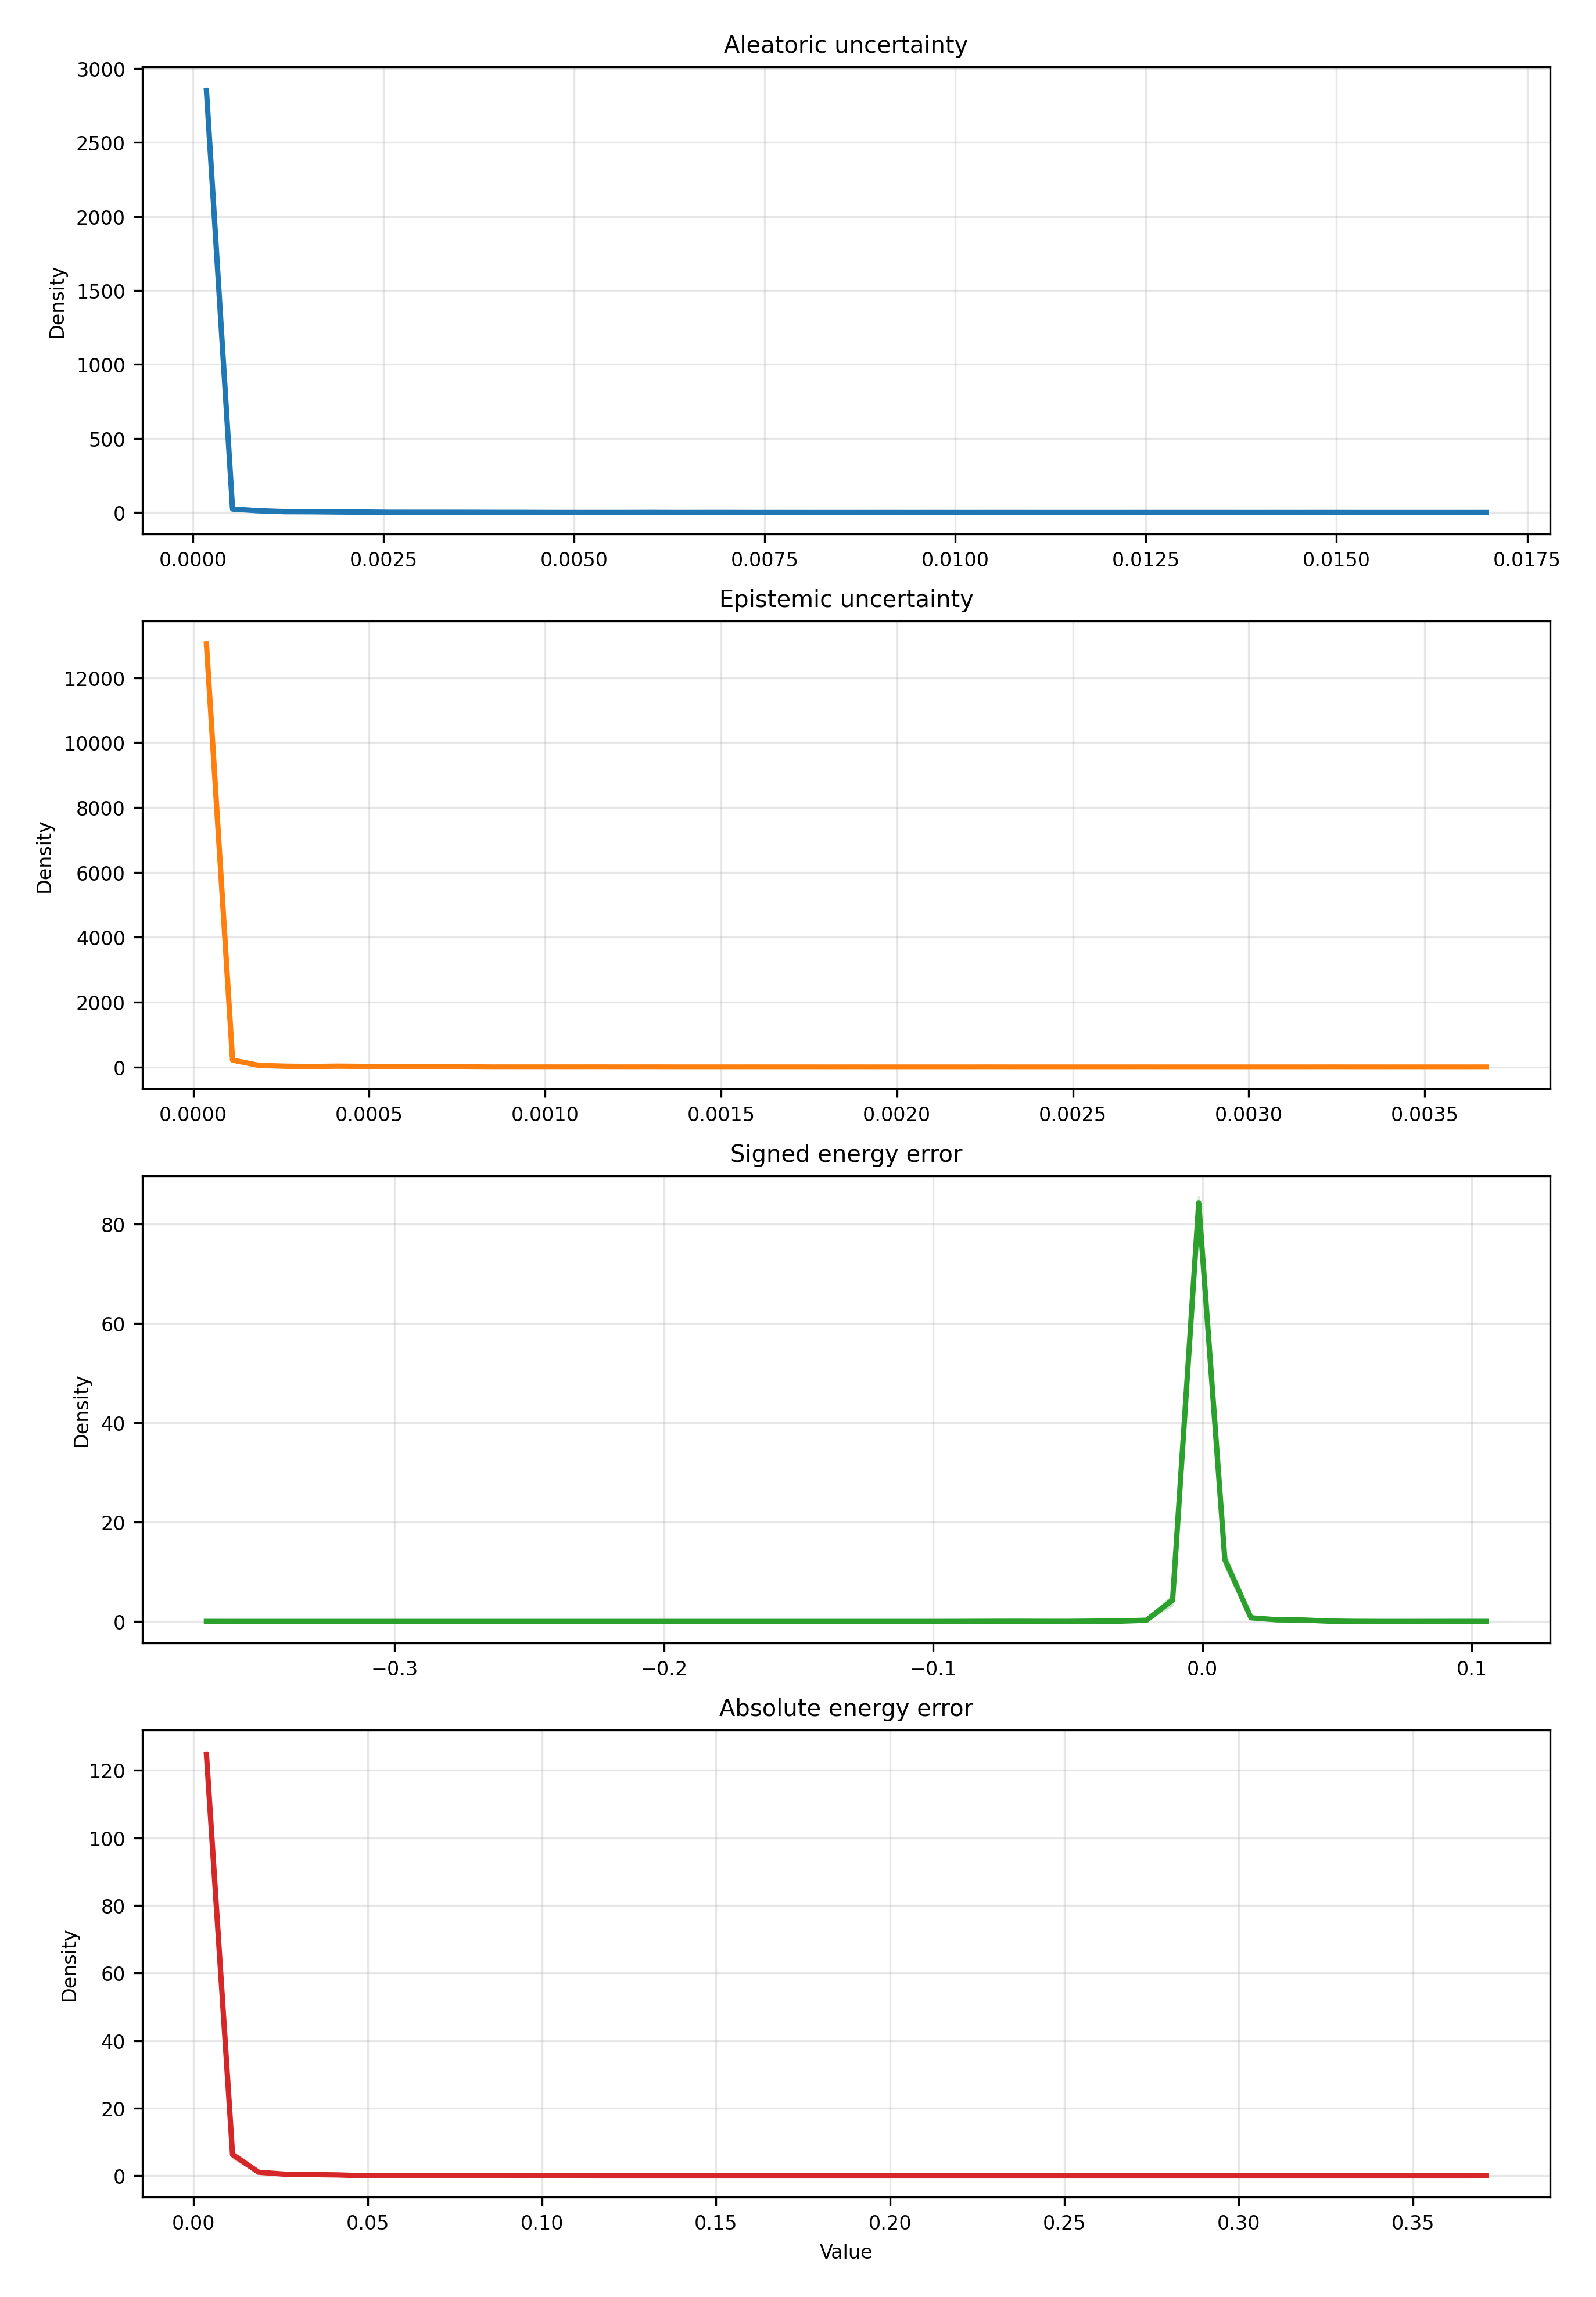

The data file committed next to this chart (first rows):
metric, bin_index, bin_left, bin_right, bin_center, density_mean, density_std, density_ci95_low, density_ci95_high, density_n
aleatoric_var, 0, 6.977169050514931e-06, 0.0003495, 0.0001782, 2850, 13.29, 2834, 2867, 5
aleatoric_var, 1, 0.0003495, 0.0006919, 0.0005207, 24.07, 4.942, 17.93, 30.2, 5
aleatoric_var, 2, 0.0006919, 0.001034, 0.0008632, 12.51, 1.974, 10.05, 14.96, 5
aleatoric_var, 3, 0.001034, 0.001377, 0.001206, 6.607, 1.884, 4.268, 8.946, 5
aleatoric_var, 4, 0.001377, 0.001719, 0.001548, 6.135, 3.138, 2.239, 10.03, 5
aleatoric_var, 5, 0.001719, 0.002062, 0.001891, 4.365, 3.554, -0.04705, 8.777, 5
aleatoric_var, 6, 0.002062, 0.002404, 0.002233, 3.421, 2.102, 0.8115, 6.031, 5
aleatoric_var, 7, 0.002404, 0.002747, 0.002576, 1.77, 0.5899, 1.037, 2.502, 5
aleatoric_var, 8, 0.002747, 0.003089, 0.002918, 1.652, 0.6462, 0.8495, 2.454, 5
aleatoric_var, 9, 0.003089, 0.003432, 0.003261, 1.652, 0.9693, 0.4483, 2.855, 5
aleatoric_var, 10, 0.003432, 0.003774, 0.003603, 1.534, 1.799, -0.6996, 3.767, 5
aleatoric_var, 11, 0.003774, 0.004117, 0.003945, 0.9438, 1.15, -0.4837, 2.371, 5
aleatoric_var, 12, 0.004117, 0.004459, 0.004288, 0.8258, 0.9871, -0.3996, 2.051, 5
aleatoric_var, 13, 0.004459, 0.004802, 0.00463, 0.3539, 0.7914, -0.6286, 1.336, 5
aleatoric_var, 14, 0.004802, 0.005144, 0.004973, 0.118, 0.2638, -0.2095, 0.4455, 5
aleatoric_var, 15, 0.005144, 0.005487, 0.005315, 0.236, 0.5276, -0.4191, 0.891, 5
aleatoric_var, 16, 0.005487, 0.005829, 0.005658, 0.236, 0.3231, -0.1652, 0.6371, 5
aleatoric_var, 17, 0.005829, 0.006172, 0.006, 0.7079, 1.279, -0.8798, 2.295, 5
aleatoric_var, 18, 0.006172, 0.006514, 0.006343, 0.118, 0.2638, -0.2095, 0.4455, 5
aleatoric_var, 19, 0.006514, 0.006856, 0.006685, 0.3539, 0.5276, -0.3011, 1.009, 5
aleatoric_var, 20, 0.006856, 0.007199, 0.007028, 0.3539, 0.5276, -0.3011, 1.009, 5
aleatoric_var, 21, 0.007199, 0.007541, 0.00737, 0.0, 0.0, 0.0, 0.0, 5
aleatoric_var, 22, 0.007541, 0.007884, 0.007713, 0.118, 0.2638, -0.2095, 0.4455, 5
aleatoric_var, 23, 0.007884, 0.008226, 0.008055, 0.0, 0.0, 0.0, 0.0, 5
aleatoric_var, 24, 0.008226, 0.008569, 0.008398, 0.0, 0.0, 0.0, 0.0, 5
aleatoric_var, 25, 0.008569, 0.008911, 0.00874, 0.0, 0.0, 0.0, 0.0, 5
aleatoric_var, 26, 0.008911, 0.009254, 0.009083, 0.118, 0.2638, -0.2095, 0.4455, 5
aleatoric_var, 27, 0.009254, 0.009596, 0.009425, 0.0, 0.0, 0.0, 0.0, 5
aleatoric_var, 28, 0.009596, 0.009939, 0.009768, 0.118, 0.2638, -0.2095, 0.4455, 5
aleatoric_var, 29, 0.009939, 0.01028, 0.01011, 0.0, 0.0, 0.0, 0.0, 5
aleatoric_var, 30, 0.01028, 0.01062, 0.01045, 0.118, 0.2638, -0.2095, 0.4455, 5
aleatoric_var, 31, 0.01062, 0.01097, 0.01079, 0.118, 0.2638, -0.2095, 0.4455, 5
aleatoric_var, 32, 0.01097, 0.01131, 0.01114, 0.0, 0.0, 0.0, 0.0, 5
aleatoric_var, 33, 0.01131, 0.01165, 0.01148, 0.0, 0.0, 0.0, 0.0, 5
aleatoric_var, 34, 0.01165, 0.01199, 0.01182, 0.0, 0.0, 0.0, 0.0, 5
aleatoric_var, 35, 0.01199, 0.01234, 0.01216, 0.0, 0.0, 0.0, 0.0, 5
aleatoric_var, 36, 0.01234, 0.01268, 0.01251, 0.118, 0.2638, -0.2095, 0.4455, 5
aleatoric_var, 37, 0.01268, 0.01302, 0.01285, 0.118, 0.2638, -0.2095, 0.4455, 5
aleatoric_var, 38, 0.01302, 0.01336, 0.01319, 0.118, 0.2638, -0.2095, 0.4455, 5
aleatoric_var, 39, 0.01336, 0.01371, 0.01353, 0.118, 0.2638, -0.2095, 0.4455, 5
aleatoric_var, 40, 0.01371, 0.01405, 0.01388, 0.0, 0.0, 0.0, 0.0, 5
aleatoric_var, 41, 0.01405, 0.01439, 0.01422, 0.118, 0.2638, -0.2095, 0.4455, 5
aleatoric_var, 42, 0.01439, 0.01473, 0.01456, 0.0, 0.0, 0.0, 0.0, 5
aleatoric_var, 43, 0.01473, 0.01508, 0.0149, 0.236, 0.5276, -0.4191, 0.891, 5
aleatoric_var, 44, 0.01508, 0.01542, 0.01525, 0.0, 0.0, 0.0, 0.0, 5
aleatoric_var, 45, 0.01542, 0.01576, 0.01559, 0.0, 0.0, 0.0, 0.0, 5
aleatoric_var, 46, 0.01576, 0.0161, 0.01593, 0.0, 0.0, 0.0, 0.0, 5
aleatoric_var, 47, 0.0161, 0.01645, 0.01627, 0.0, 0.0, 0.0, 0.0, 5
aleatoric_var, 48, 0.01645, 0.01679, 0.01662, 0.0, 0.0, 0.0, 0.0, 5
aleatoric_var, 49, 0.01679, 0.01713, 0.01696, 0.118, 0.2638, -0.2095, 0.4455, 5
epistemic_var, 0, 3.725290298461914e-07, 7.459001149982213e-05, 3.748127026483416e-05, 13036, 40.19, 12986, 13086, 5
epistemic_var, 1, 7.459001149982213e-05, 0.0001488, 0.0001117, 215, 24.57, 184.5, 245.5, 5
epistemic_var, 2, 0.0001488, 0.000223, 0.0001859, 54.44, 16.1, 34.45, 74.43, 5
epistemic_var, 3, 0.000223, 0.0002972, 0.0002601, 27.76, 6.207, 20.06, 35.47, 5
epistemic_var, 4, 0.0002972, 0.0003715, 0.0003344, 17.97, 4.945, 11.83, 24.1, 5
epistemic_var, 5, 0.0003715, 0.0004457, 0.0004086, 28.85, 11.48, 14.6, 43.11, 5
epistemic_var, 6, 0.0004457, 0.0005199, 0.0004828, 21.78, 9.814, 9.592, 33.96, 5
epistemic_var, 7, 0.0005199, 0.0005941, 0.000557, 20.14, 8.301, 9.837, 30.45, 5
epistemic_var, 8, 0.0005941, 0.0006683, 0.0006312, 13.07, 2.982, 9.364, 16.77, 5
epistemic_var, 9, 0.0006683, 0.0007425, 0.0007054, 11.43, 4.473, 5.88, 16.99, 5
... 140 more rows
